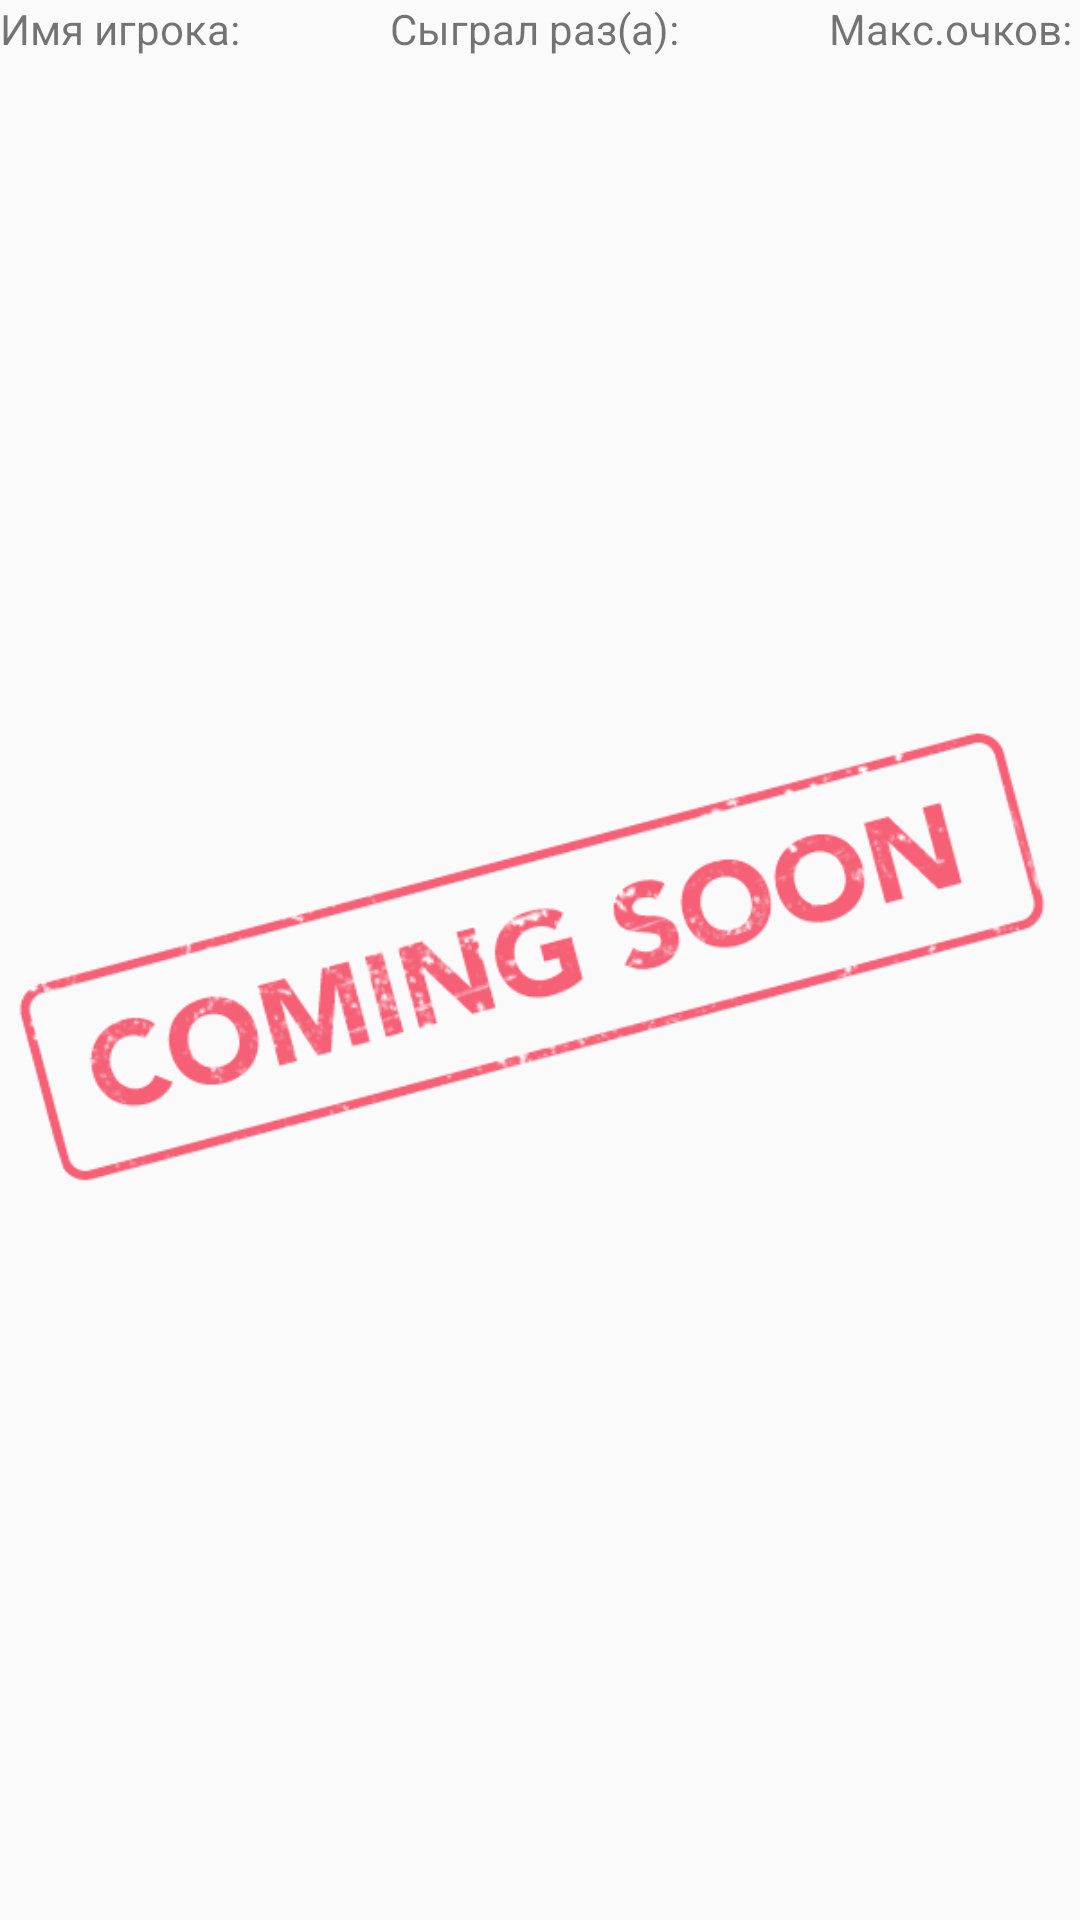

Layout XML and referenced resources for this Android screen:
<!-- AndroidManifest.xml: application theme AppTheme -->
<!-- res/layout/records_tab_3.xml -->
<?xml version="1.0" encoding="utf-8"?>
<RelativeLayout xmlns:android="http://schemas.android.com/apk/res/android"
    android:layout_width="match_parent"
    android:layout_height="match_parent">


    <TextView
        android:layout_width="wrap_content"
        android:layout_height="wrap_content"
        android:text="Имя игрока:"
        android:id="@+id/tab3_name"/>
    <TextView
        android:layout_width="wrap_content"
        android:layout_height="wrap_content"
        android:text="Сыграл раз(а):"
        android:id="@+id/tab3_n"
        android:layout_alignBaseline="@id/tab3_name"
        android:layout_toRightOf="@id/tab3_name"
        android:layout_marginLeft="50dp"
        />
    <TextView
        android:layout_width="wrap_content"
        android:layout_height="wrap_content"
        android:text="Макс.очков:"
        android:id="@+id/tab3_max"
        android:layout_alignBaseline="@id/tab3_n"
        android:layout_toRightOf="@id/tab3_n"
        android:layout_marginLeft="50dp"/>

    <TextView
        android:layout_width="wrap_content"
        android:layout_height="wrap_content"
        android:text="Очков в сред."
        android:id="@+id/tab3_sred"
        android:layout_alignBaseline="@id/tab3_max"
        android:layout_toRightOf="@id/tab3_max"
        android:layout_marginLeft="50dp"/>
    <ImageView
        android:layout_width="wrap_content"
        android:layout_height="wrap_content"
        android:layout_centerVertical="true"
        android:layout_centerHorizontal="true"
        android:src="@drawable/comingsoon"/>



</RelativeLayout>
<!-- resources referenced by this layout -->
<resources>
  <!-- drawable comingsoon: png bitmap (drawable, 16649 bytes) -->
  <style name="AppTheme" parent="Theme.AppCompat.Light.DarkActionBar">
          
          <item name="colorPrimary">@color/colorPrimary</item>
          <item name="colorPrimaryDark">@color/colorPrimaryDark</item>
          <item name="colorAccent">@color/colorAccent</item>
      </style>
  <color name="colorPrimary">#ff0000</color>
  <color name="colorPrimaryDark">#303F9F</color>
  <color name="colorAccent">#FF4081</color>
</resources>
